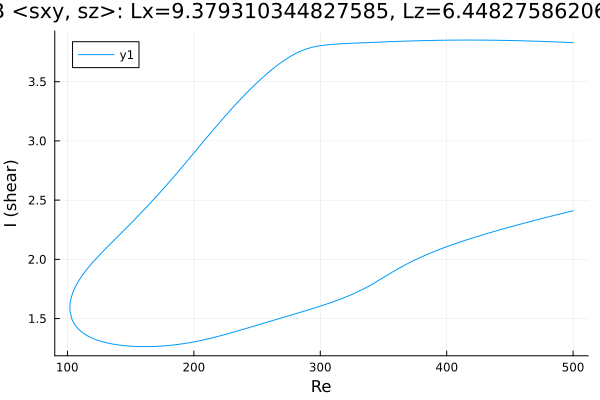

Values plotted in this chart, from the file beside it:
Re, shear
500.0, 3.829
499.2, 3.83
497.8, 3.83
496.4, 3.831
495, 3.832
493.5, 3.832
492.1, 3.833
490.7, 3.834
489.3, 3.834
487.9, 3.835
486.5, 3.836
485.1, 3.836
483.6, 3.837
482.2, 3.837
480.8, 3.838
479.4, 3.839
478, 3.839
476.6, 3.84
475.2, 3.84
473.7, 3.841
472.3, 3.841
470.9, 3.842
469.5, 3.842
468.1, 3.843
466.7, 3.843
465.3, 3.844
463.8, 3.844
462.4, 3.844
461, 3.845
459.6, 3.845
458.2, 3.846
456.8, 3.846
455.4, 3.846
453.9, 3.847
452.5, 3.847
451.1, 3.847
449.7, 3.848
448.3, 3.848
446.9, 3.848
445.5, 3.849
444, 3.849
442.6, 3.849
441.2, 3.849
439.8, 3.85
438.4, 3.85
437, 3.85
435.6, 3.85
434.1, 3.85
432.7, 3.851
431.3, 3.851
429.9, 3.851
428.5, 3.851
427.1, 3.851
425.7, 3.851
424.2, 3.851
422.8, 3.851
421.4, 3.851
420, 3.851
418.6, 3.851
417.2, 3.851
... 566 more rows
